5-way image classification set "data" from GitHub (cutenabi0527/AI); label vocabulary: airplane, car, cat, dog, flower.

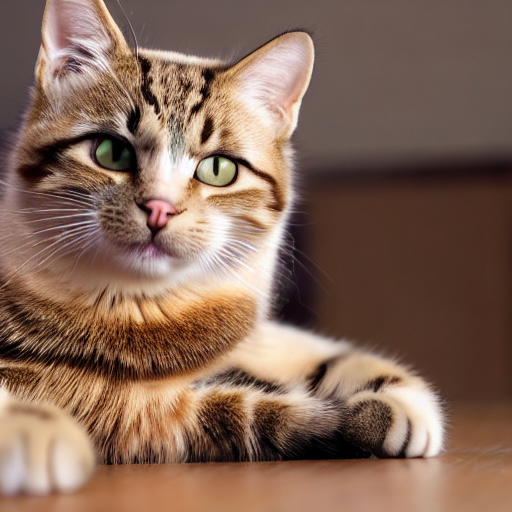
Label: cat

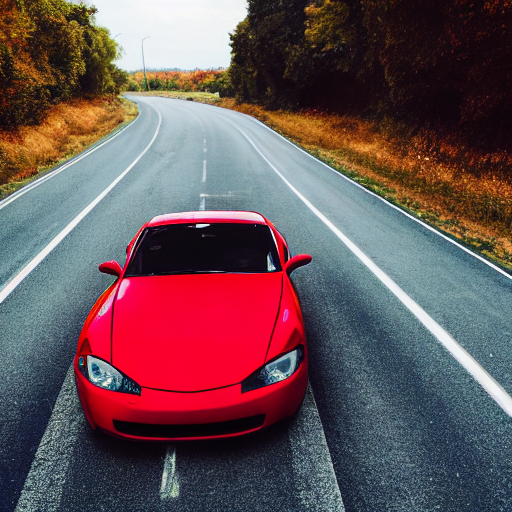
Label: car

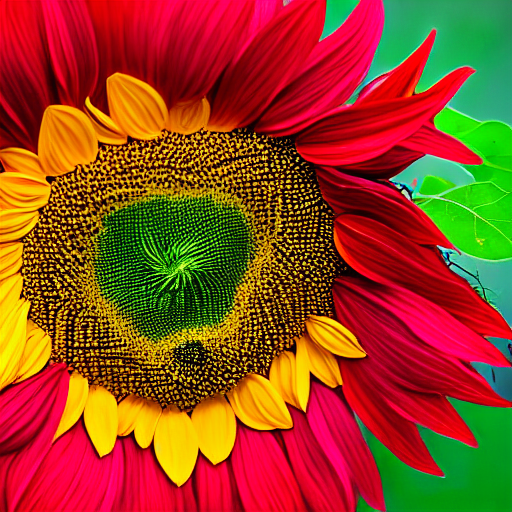
Label: flower

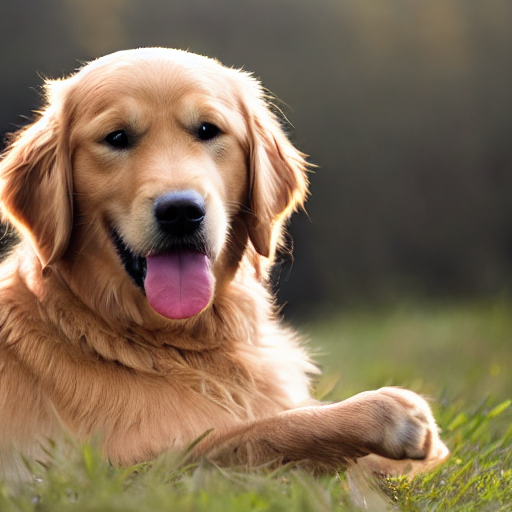
Label: dog

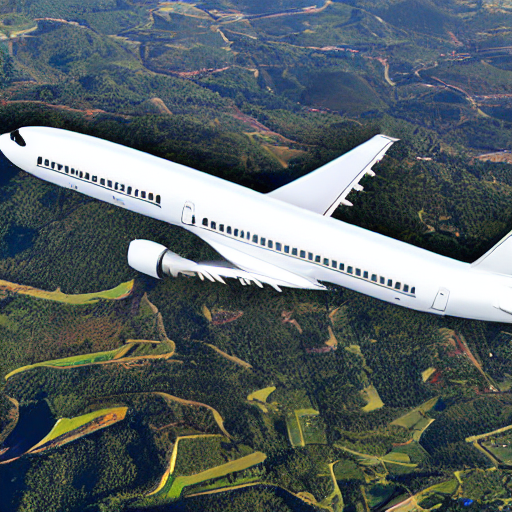
Label: airplane

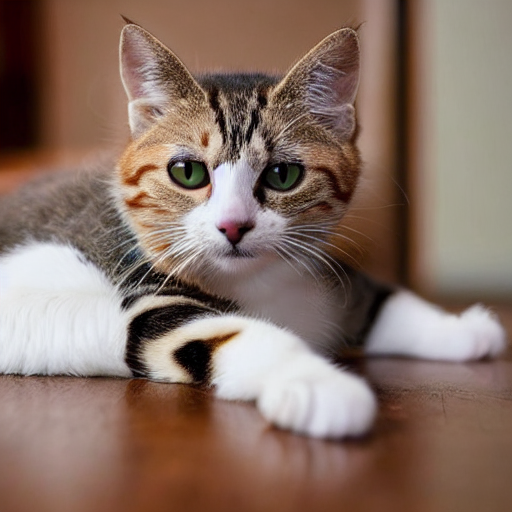
Label: cat
